Photos from the image-classification dataset "Dataset" in the GitHub repository FrustratedBoy420/Malus-Domestica-A-Spectral-Signature-Based-Approach. Its 2 classes are: healthy, infected.

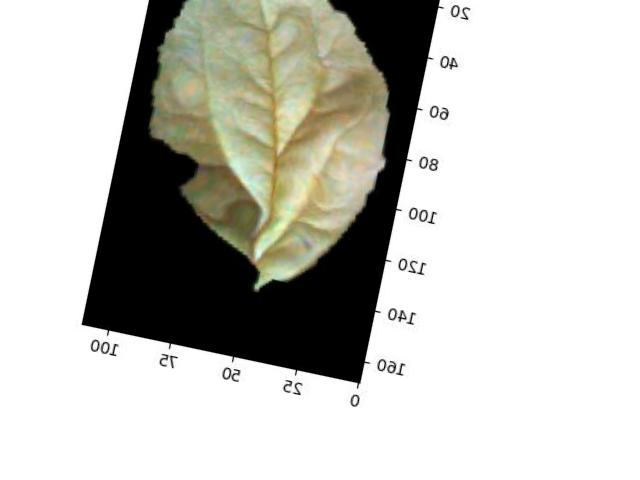
Label: infected

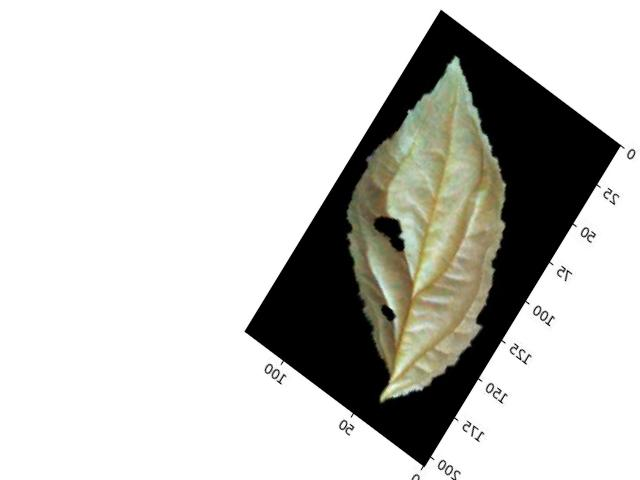
Label: healthy

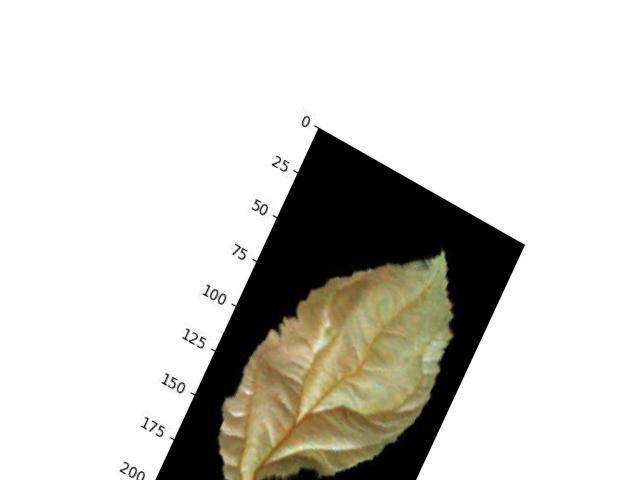
Label: healthy

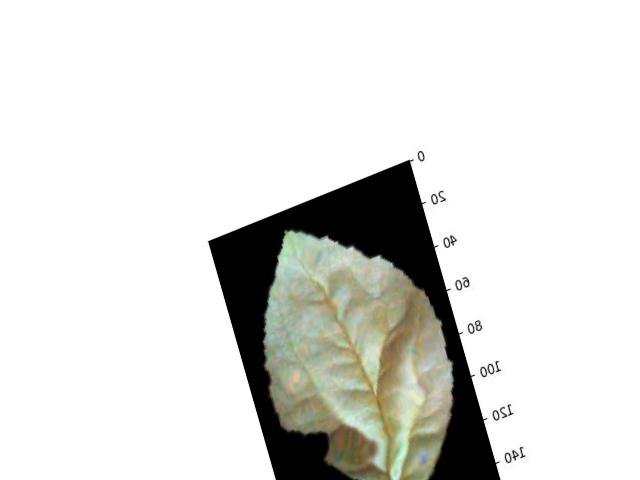
Label: infected

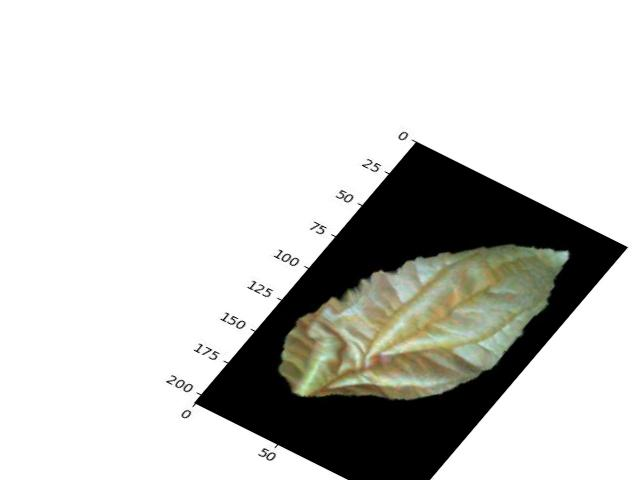
Label: healthy

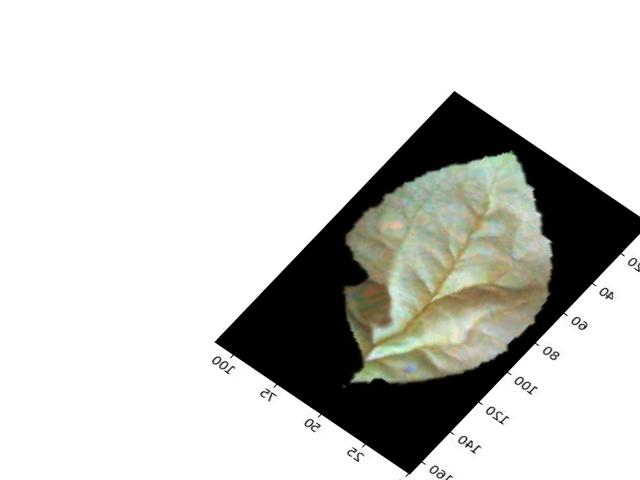
Label: infected
